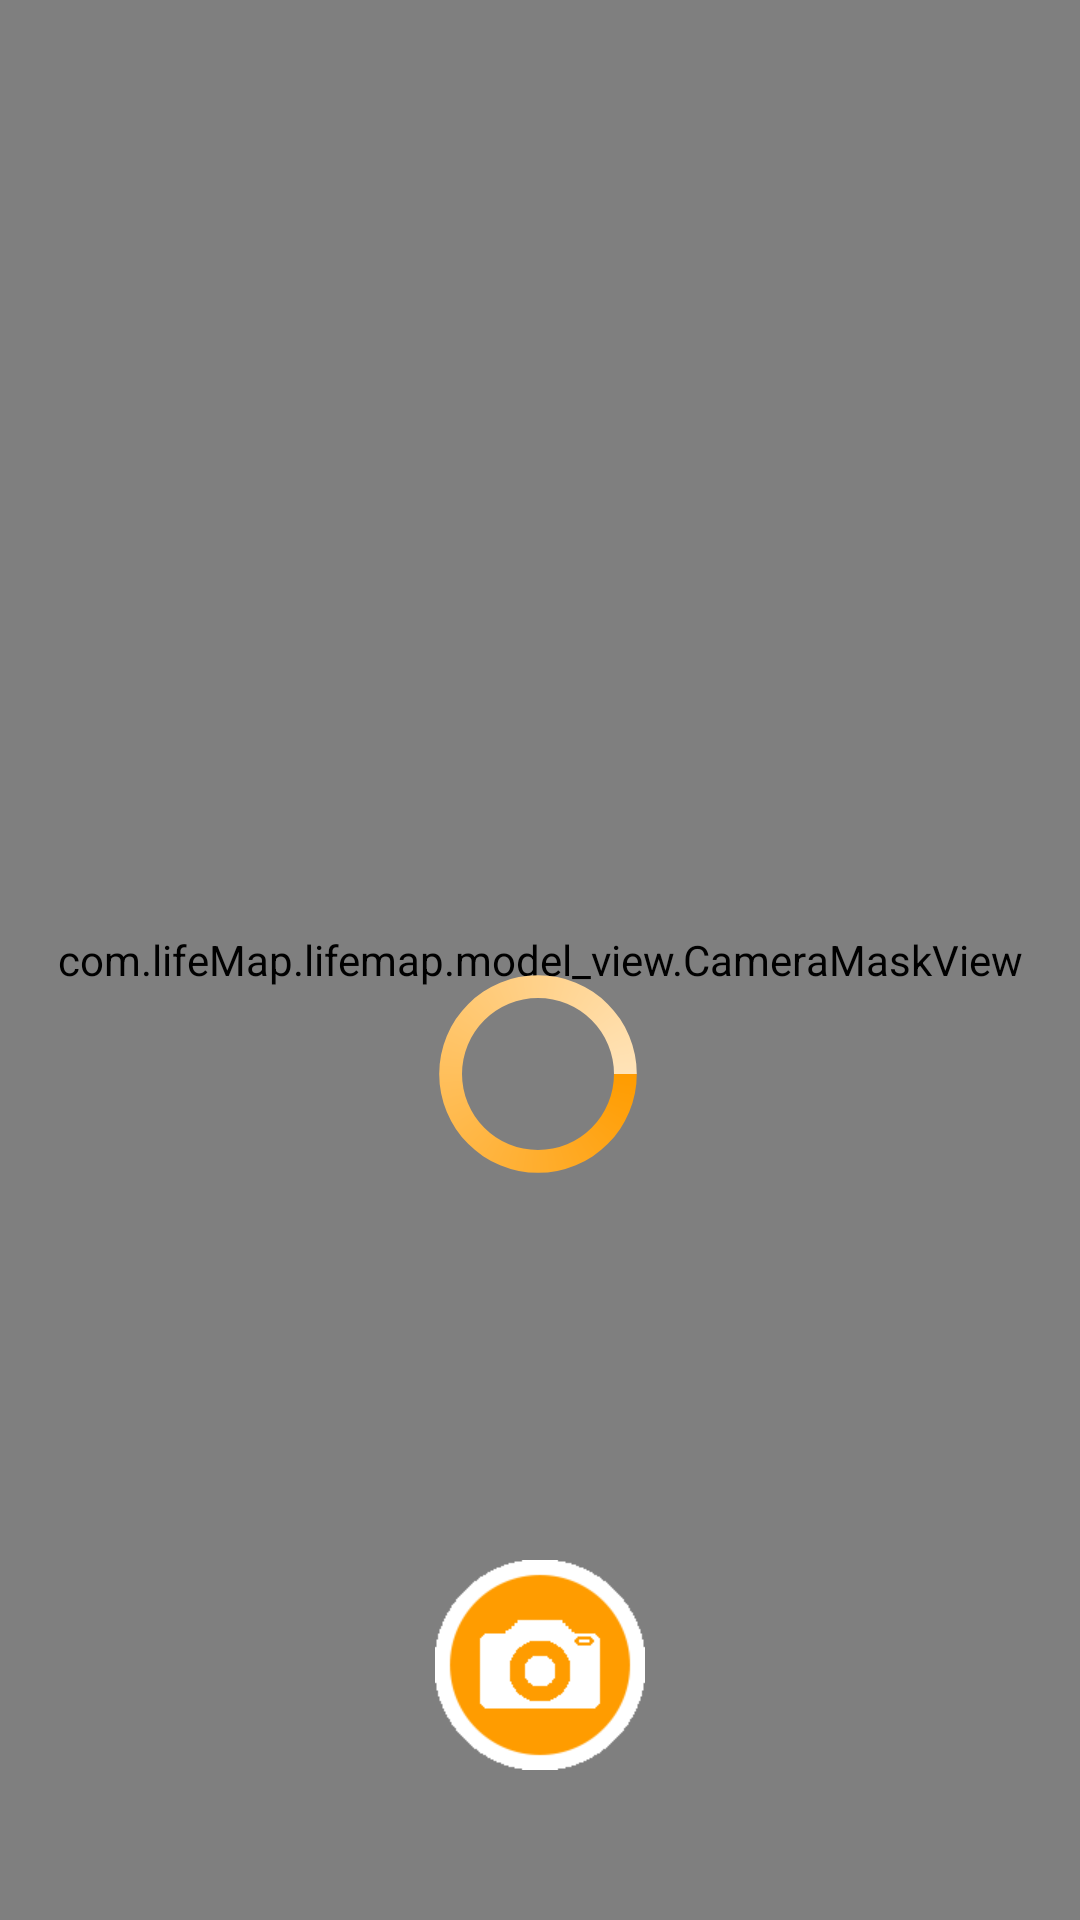

Write the Android layout XML for this screen, with the resource values it uses.
<!-- AndroidManifest.xml: application theme MyTheme -->
<!-- res/layout/camera.xml -->
<?xml version="1.0" encoding="utf-8"?>
<android.support.constraint.ConstraintLayout
    xmlns:android="http://schemas.android.com/apk/res/android"
    xmlns:app="http://schemas.android.com/apk/res-auto"
    android:layout_width="match_parent"
    android:layout_height="match_parent">

    <RelativeLayout
        android:layout_width="match_parent"
        android:layout_height="match_parent">

        <TextureView
            android:id="@+id/textureView"
            android:layout_width="match_parent"
            android:layout_height="match_parent" />

        <com.lifeMap.lifemap.model_view.CameraMaskView
            android:id="@+id/maskView"
            android:layout_width="match_parent"
            android:layout_height="match_parent" />

        <ImageView
            android:id="@+id/ivCapture"
            android:layout_width="wrap_content"
            android:layout_height="wrap_content"
            android:layout_alignParentBottom="true"
            android:layout_centerInParent="true"
            android:layout_marginBottom="50dp"
            app:srcCompat="@drawable/capture_click" />

    </RelativeLayout>
    <ProgressBar
        android:id="@+id/loadingProcessBar_camere"
        style="?android:attr/progressBarStyleLarge"
        android:layout_width="wrap_content"
        android:layout_height="wrap_content"
        android:layout_marginTop="320dp"
        android:indeterminateBehavior="repeat"
        android:indeterminateDrawable="@drawable/ring_rotate"
        android:indeterminateDuration="1500"
        android:indeterminateOnly="true"
        app:layout_constraintBottom_toBottomOf="parent"
        app:layout_constraintEnd_toEndOf="parent"
        app:layout_constraintHorizontal_bias="0.498"
        app:layout_constraintStart_toStartOf="parent"
        app:layout_constraintTop_toTopOf="parent"
        app:layout_constraintVertical_bias="0.0" />

</android.support.constraint.ConstraintLayout>
<!-- resources referenced by this layout -->
<resources>
  <!-- drawable capture_click (drawable) -->
  <?xml version="1.0" encoding="utf-8"?>
  <selector xmlns:android="http://schemas.android.com/apk/res/android">
      <item android:state_pressed="true" android:drawable="@mipmap/capture_click" />
      <item android:state_pressed="false" android:drawable="@mipmap/capture" />
  </selector>
  <!-- drawable ring_rotate (drawable-v24) -->
  <?xml version="1.0" encoding="utf-8"?>
  <rotate  xmlns:android="http://schemas.android.com/apk/res/android"
      android:pivotX="50%"
      android:pivotY="50%"
      android:fromDegrees="0"
      android:toDegrees="360"
      android:drawable="@drawable/ring_shap">
  </rotate >
  <style name="MyTheme" parent="Theme.AppCompat.Light.DarkActionBar">
          
          <item name="colorPrimary">@color/colorPrimary</item>
          <item name="colorPrimaryDark">@color/colorPrimaryDark</item>
          <item name="colorAccent">@color/colorAccent</item>
      </style>
  <!-- drawable ring_shap (drawable) -->
  <?xml version="1.0" encoding="utf-8"?>
  <shape xmlns:android="http://schemas.android.com/apk/res/android"
      android:shape="ring"
      android:innerRadiusRatio="3"
      android:thicknessRatio="10"
      android:useLevel="false">
  
      <gradient
          android:startColor="#ff9c00"
          android:endColor="#ffe3b8"
          android:type="sweep"
          android:useLevel="false"
      />
  </shape>
  <color name="colorPrimary">#FF9C00</color>
  <color name="colorPrimaryDark">#00574B</color>
  <color name="colorAccent">#D81B60</color>
</resources>
